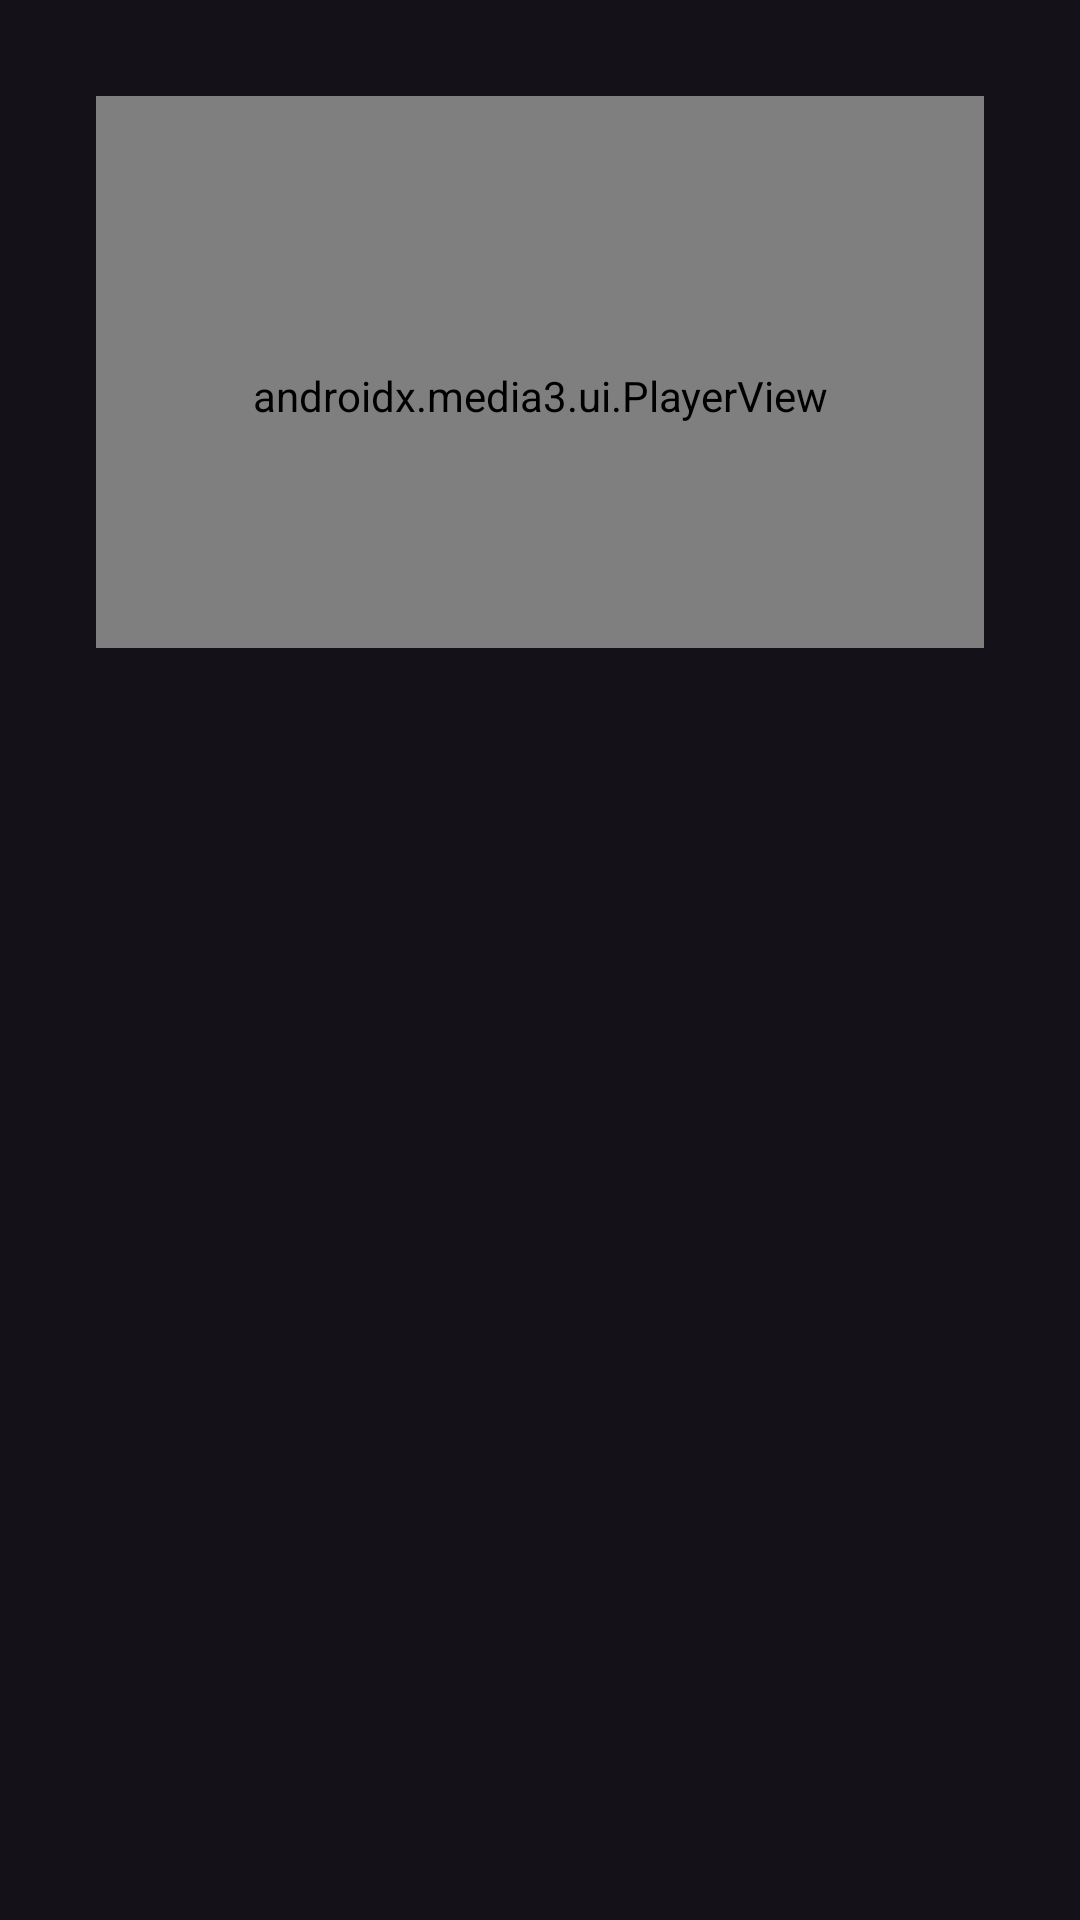

Android layout source for this screen:
<!-- AndroidManifest.xml: application theme Theme.AnimeFind -->
<!-- res/layout/fragment_anime_detail.xml -->
<ScrollView
    xmlns:android="http://schemas.android.com/apk/res/android"
    xmlns:app="http://schemas.android.com/apk/res-auto"
    android:layout_width="match_parent"
    android:layout_height="match_parent">

    <LinearLayout
        android:orientation="vertical"
        android:layout_width="match_parent"
        android:layout_height="wrap_content"
        android:padding="16dp">

        <FrameLayout
            android:id="@+id/videoContainer"
            android:layout_width="match_parent"
            android:layout_height="200dp">

            <androidx.media3.ui.PlayerView
                android:id="@+id/playerView"
                android:layout_width="match_parent"
                android:layout_height="200dp"
                android:layout_margin="16dp"
                app:show_buffering="when_playing"
                app:resize_mode="fit"/>

            <ImageView
                android:id="@+id/ivPoster"
                android:layout_width="match_parent"
                android:layout_height="match_parent"
                android:scaleType="centerCrop"/>
        </FrameLayout>

        <ProgressBar
            android:id="@+id/progressBar"
            style="?android:attr/progressBarStyleLarge"
            android:layout_width="wrap_content"
            android:layout_height="wrap_content"
            android:layout_gravity="center"
            android:visibility="gone"/>
        <TextView
            android:id="@+id/tvTitle"
            android:layout_width="match_parent"
            android:layout_height="wrap_content"
            android:textSize="20sp"
            android:textStyle="bold"
            android:textColor="@color/pink_accent"
            android:paddingTop="8dp"/>

        <TextView
            android:id="@+id/tvGenre"
            android:layout_width="match_parent"
            android:layout_height="wrap_content"
            android:paddingTop="4dp"/>

        <TextView
            android:id="@+id/tvCast"
            android:layout_width="match_parent"
            android:layout_height="wrap_content"
            android:paddingTop="4dp"/>

        <TextView
            android:id="@+id/tvEpisodes"
            android:layout_width="match_parent"
            android:layout_height="wrap_content"
            android:paddingTop="4dp"/>

        <TextView
            android:id="@+id/tvScore"
            android:layout_width="match_parent"
            android:layout_height="wrap_content"
            android:paddingTop="4dp"/>

        <TextView
            android:id="@+id/tvSynopsis"
            android:layout_width="match_parent"
            android:layout_height="wrap_content"
            android:paddingTop="8dp"/>
    </LinearLayout>
</ScrollView>
<!-- resources referenced by this layout -->
<resources>
  <color name="pink_accent">#FF0057</color>
  <style name="Theme.AnimeFind" parent="Base.Theme.AnimeFind" />
  <style name="Base.Theme.AnimeFind" parent="Theme.Material3.Dark.NoActionBar">
          
  
  
  
  
  
  
  
      </style>
</resources>
